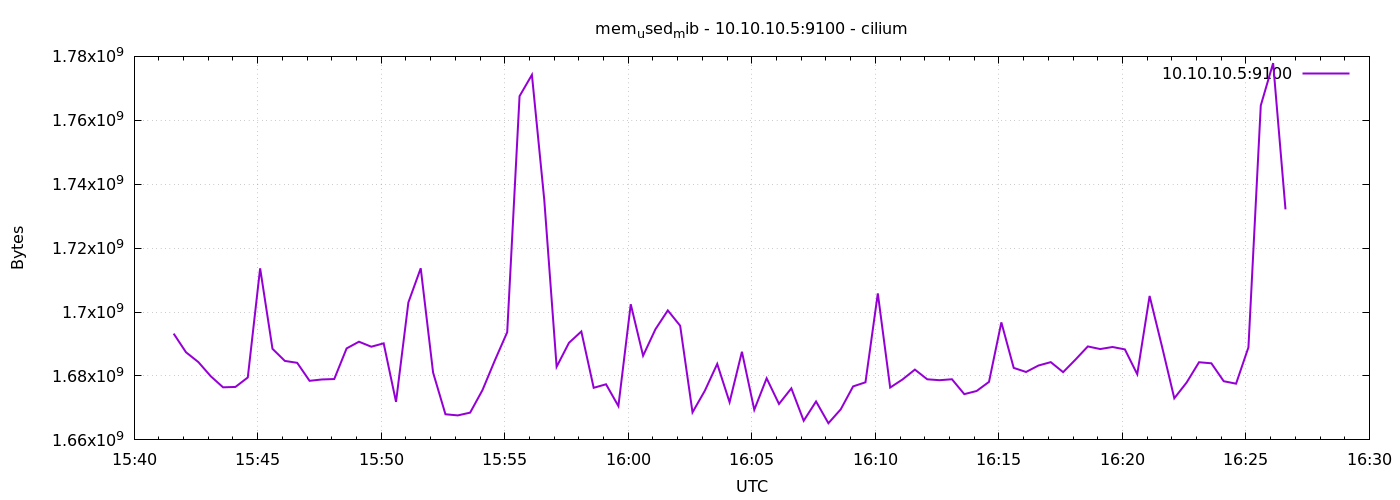

Values plotted in this chart, from the file beside it:
1778082096	1693257728
1778082126	1687412736
1778082156	1684353024
1778082186	1679925248
1778082216	1676451840
1778082246	1676570624
1778082276	1679532032
1778082306	1713688576
1778082336	1688506368
1778082366	1684713472
1778082396	1684115456
1778082426	1678487552
1778082456	1678909440
1778082486	1679044608
1778082516	1688625152
1778082546	1690722304
1778082576	1689157632
1778082606	1690214400
1778082636	1671892992
1778082666	1703006208
1778082696	1713709056
1778082726	1681080320
1778082756	1668022272
1778082786	1667665920
1778082816	1668534272
1778082846	1675599872
1778082876	1684877312
1778082906	1693700096
1778082936	1767559168
1778082966	1774227456
1778082996	1735102464
1778083026	1682886656
1778083056	1690382336
1778083086	1693929472
1778083116	1676300288
1778083146	1677402112
1778083176	1670582272
1778083206	1702453248
1778083236	1686339584
1778083266	1694629888
1778083296	1700515840
1778083326	1695715328
1778083356	1668616192
1778083386	1675395072
1778083416	1683771392
1778083446	1671798784
1778083476	1687580672
1778083506	1669410816
1778083536	1679278080
1778083566	1671245824
1778083596	1676132352
1778083626	1665994752
1778083656	1672028160
1778083686	1665216512
1778083716	1669570560
1778083746	1676738560
1778083776	1678024704
1778083806	1705832448
1778083836	1676378112
1778083866	1678909440
1778083896	1681997824
... 30 more rows
